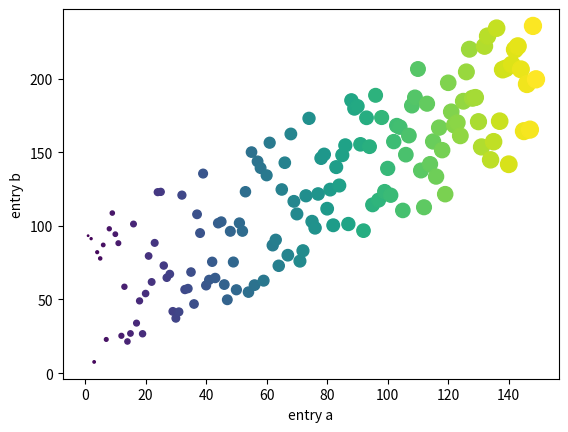

The script that saved this image:

import matplotlib.pyplot as plt
import numpy as np
data = {"a":np.arange(150),
        'c':np.random.randint(0,50,150),
        'd':np.random.randn(150)}
data['b']=data['a']+100*np.random.rand(150)
data['d']=np.abs(data['d'])*100
plt.scatter('a','b',c='a',s='a',data=data)
plt.xlabel('entry a')
plt.ylabel('entry b')
plt.show()

